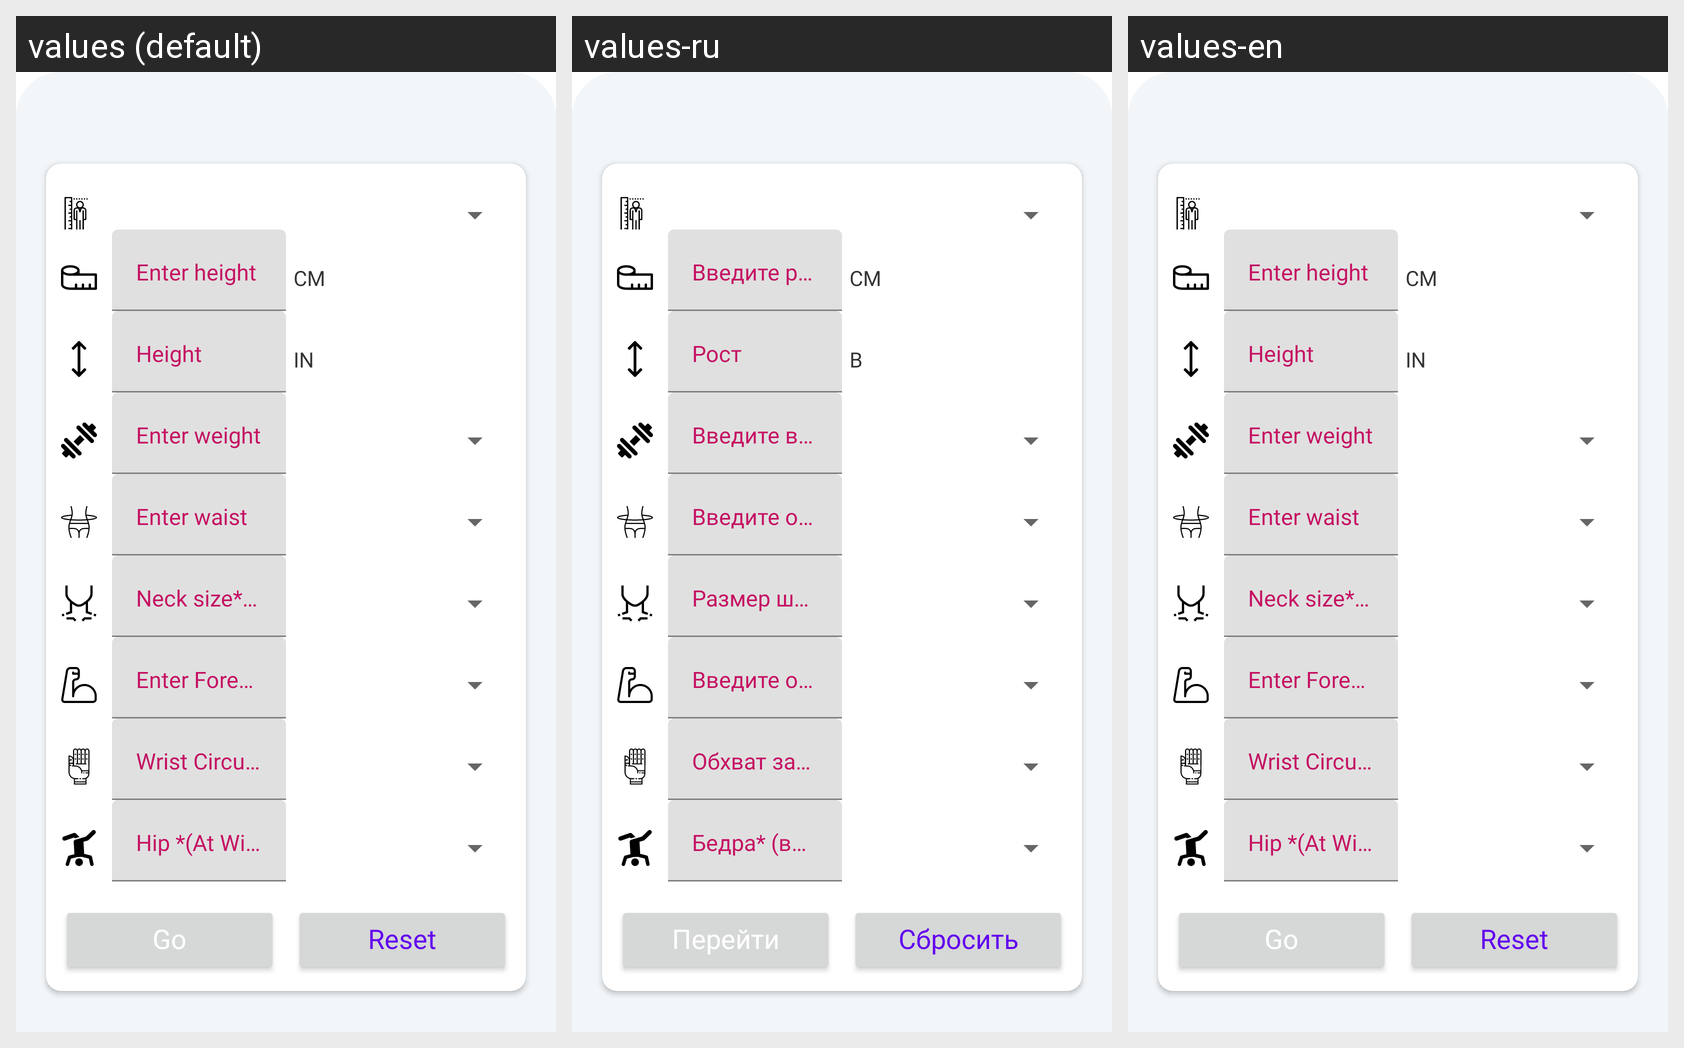

This grid shows one Android layout under several languages. Give, for every string resource on the screen, its name, the default text and each shown locale's text.
Android screen res/layout/bodyfatfemale.xml rendered under 3 locales, left to right: values (default), values-ru, values-en. Device: Nexus 5 (rendered at 1080×1920; each locale shown at half size, 540×960, under a caption strip naming it); theme Theme.MaterialComponents.DayNight.NoActionBar.
Strings drawn on this screen, with the default value and each locale's value (text and hints the layout hard-codes, and strings that could not be matched under every locale, appear in the picture but are not listed):

cm
  values: cm
  values-ru: см
  values-en: cm

in
  values: in
  values-ru: в
  values-en: in

go
  values: Go
  values-ru: Перейти
  values-en: Go

reset
  values: Reset
  values-ru: Сбросить
  values-en: Reset
